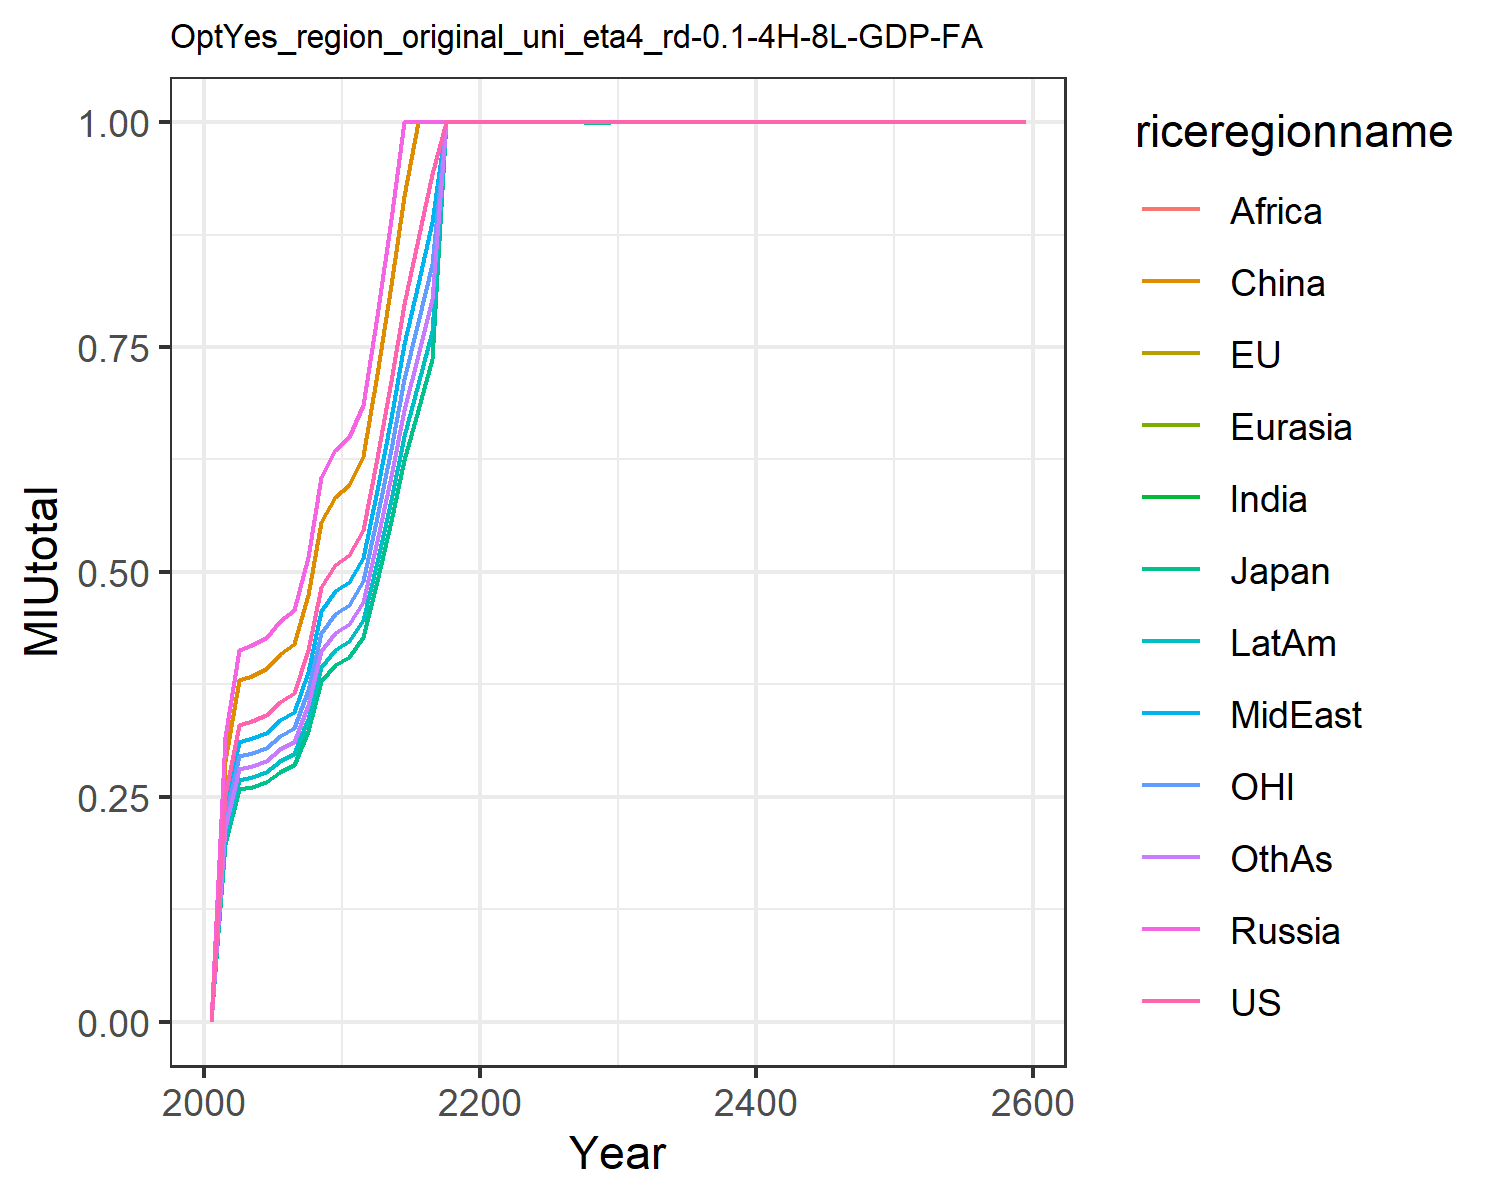

Values plotted in this chart, from the file beside it:
0.0, 0.0, 0.0, 0.0, 0.0, 0.0, 0.0, 0.0, 0.0, 0.0, 0.0, 0.0
0.2524, 0.1975, 0.1975, 0.3162, 0.3162, 0.2902, 0.2258, 0.238, 0.2258, 0.2058, 0.2258, 0.2151
0.3301, 0.2582, 0.2582, 0.4135, 0.4135, 0.3795, 0.2952, 0.3113, 0.2952, 0.2691, 0.2952, 0.2813
0.3339, 0.2612, 0.2612, 0.4183, 0.4183, 0.3839, 0.2987, 0.3149, 0.2987, 0.2722, 0.2987, 0.2846
0.3407, 0.2665, 0.2665, 0.4267, 0.4267, 0.3917, 0.3047, 0.3213, 0.3047, 0.2777, 0.3047, 0.2903
0.3555, 0.2781, 0.2781, 0.4453, 0.4453, 0.4088, 0.318, 0.3353, 0.318, 0.2898, 0.318, 0.303
0.3651, 0.2856, 0.2856, 0.4573, 0.4573, 0.4198, 0.3266, 0.3443, 0.3266, 0.2976, 0.3266, 0.3112
0.4127, 0.3229, 0.3229, 0.517, 0.517, 0.4746, 0.3692, 0.3893, 0.3692, 0.3365, 0.3692, 0.3518
0.4835, 0.3783, 0.3783, 0.6057, 0.6057, 0.556, 0.4325, 0.4561, 0.4325, 0.3942, 0.4325, 0.4121
0.5073, 0.3969, 0.3969, 0.6354, 0.6354, 0.5833, 0.4538, 0.4784, 0.4538, 0.4135, 0.4538, 0.4323
0.5185, 0.4056, 0.4056, 0.6495, 0.6495, 0.5962, 0.4638, 0.489, 0.4638, 0.4227, 0.4638, 0.4419
0.5471, 0.428, 0.428, 0.6853, 0.6853, 0.6291, 0.4894, 0.516, 0.4894, 0.446, 0.4894, 0.4663
0.6266, 0.4903, 0.4903, 0.785, 0.785, 0.7205, 0.5605, 0.591, 0.5605, 0.5109, 0.5605, 0.5341
0.7121, 0.5571, 0.5571, 0.892, 0.892, 0.8188, 0.637, 0.6716, 0.637, 0.5805, 0.637, 0.6069
0.7983, 0.6245, 0.6245, 1, 1, 0.9179, 0.7141, 0.7529, 0.7141, 0.6508, 0.7141, 0.6804
0.8697, 0.6804, 0.6804, 1.0, 1.0, 1, 0.7779, 0.8202, 0.7779, 0.709, 0.7779, 0.7412
0.942, 0.737, 0.737, 1.0, 1.0, 1.0, 0.8426, 0.8884, 0.8426, 0.7679, 0.8426, 0.8029
1.0, 1, 1, 1.0, 1.0, 1.0, 1.0, 1.0, 1.0, 1.0, 1.0, 1.0
1.0, 1, 1, 1.0, 1.0, 1.0, 1.0, 1.0, 1.0, 1.0, 1.0, 1.0
1.0, 1, 1, 1.0, 1.0, 1.0, 1.0, 1.0, 1.0, 1.0, 1.0, 1.0
1.0, 1, 1, 1.0, 1.0, 1.0, 1.0, 1.0, 1.0, 1.0, 1.0, 1.0
1.0, 1, 1, 1.0, 1.0, 1.0, 1.0, 1.0, 1.0, 1.0, 1.0, 1.0
1.0, 1, 1, 1.0, 1.0, 1.0, 1.0, 1.0, 1.0, 1.0, 1.0, 1.0
1.0, 1, 1, 1.0, 1.0, 1.0, 1.0, 1.0, 1.0, 1.0, 1.0, 1.0
1.0, 1, 1, 1.0, 1.0, 1.0, 1.0, 1.0, 1.0, 1.0, 1.0, 1.0
1.0, 1, 1, 1.0, 1.0, 1.0, 1.0, 1.0, 1.0, 1.0, 1.0, 1.0
1.0, 1, 1, 1.0, 1.0, 1.0, 1.0, 1.0, 1.0, 1.0, 1.0, 1.0
1.0, 0.9999, 0.9999, 1.0, 1.0, 1.0, 1.0, 1.0, 1.0, 1.0, 1.0, 1.0
1.0, 0.9993, 0.9993, 1.0, 1.0, 1.0, 1.0, 1.0, 1.0, 1.0, 1.0, 1.0
1.0, 1, 1, 1.0, 1.0, 1.0, 1.0, 1.0, 1.0, 1.0, 1.0, 1.0
1.0, 1, 1, 1.0, 1.0, 1.0, 1.0, 1.0, 1.0, 1.0, 1.0, 1.0
1.0, 1, 1, 1.0, 1.0, 1.0, 1.0, 1.0, 1.0, 1.0, 1.0, 1.0
1.0, 0.9999, 0.9999, 1.0, 1.0, 1.0, 1.0, 1.0, 1.0, 1.0, 1.0, 1.0
1.0, 1, 1, 1.0, 1.0, 1.0, 1.0, 1.0, 1.0, 1.0, 1.0, 1.0
1.0, 1, 1, 1.0, 1.0, 1.0, 1.0, 1.0, 1.0, 1.0, 1.0, 1.0
1.0, 1, 1, 1.0, 1.0, 1.0, 1.0, 1.0, 1.0, 1.0, 1.0, 1.0
1.0, 1, 1, 1.0, 1.0, 1.0, 1.0, 1.0, 1.0, 1.0, 1.0, 1.0
1.0, 1, 1, 1.0, 1.0, 1.0, 1.0, 1.0, 1.0, 1.0, 1.0, 1.0
1.0, 0.9998, 0.9998, 1.0, 1.0, 1.0, 1.0, 1.0, 1.0, 1.0, 1.0, 1.0
1.0, 1, 1, 1.0, 1.0, 1.0, 1.0, 1.0, 1.0, 1.0, 1.0, 1.0
1.0, 0.9998, 0.9998, 1.0, 1.0, 1.0, 1.0, 1.0, 1.0, 1.0, 1.0, 1.0
1.0, 1.0, 1.0, 1.0, 1.0, 1.0, 1.0, 1.0, 1.0, 1.0, 1.0, 1.0
1.0, 1.0, 1.0, 1.0, 1.0, 1.0, 1.0, 1.0, 1.0, 1.0, 1.0, 1.0
1.0, 1.0, 1.0, 1.0, 1.0, 1.0, 1.0, 1.0, 1.0, 1.0, 1.0, 1.0
1.0, 1.0, 1.0, 1.0, 1.0, 1.0, 1.0, 1.0, 1.0, 1.0, 1.0, 1.0
1.0, 1.0, 1.0, 1.0, 1.0, 1.0, 1.0, 1.0, 1.0, 1.0, 1.0, 1.0
1.0, 1.0, 1.0, 1.0, 1.0, 1.0, 1.0, 1.0, 1.0, 1.0, 1.0, 1.0
1.0, 1.0, 1.0, 1.0, 1.0, 1.0, 1.0, 1.0, 1.0, 1.0, 1.0, 1.0
1.0, 1.0, 1.0, 1.0, 1.0, 1.0, 1.0, 1.0, 1.0, 1.0, 1.0, 1.0
1.0, 1.0, 1.0, 1.0, 1.0, 1.0, 1.0, 1.0, 1.0, 1.0, 1.0, 1.0
1.0, 1.0, 1.0, 1.0, 1.0, 1.0, 1.0, 1.0, 1.0, 1.0, 1.0, 1.0
1.0, 1.0, 1.0, 1.0, 1.0, 1.0, 1.0, 1.0, 1.0, 1.0, 1.0, 1.0
1.0, 1.0, 1.0, 1.0, 1.0, 1.0, 1.0, 1.0, 1.0, 1.0, 1.0, 1.0
1.0, 1.0, 1.0, 1.0, 1.0, 1.0, 1.0, 1.0, 1.0, 1.0, 1.0, 1.0
1.0, 1.0, 1.0, 1.0, 1.0, 1.0, 1.0, 1.0, 1.0, 1.0, 1.0, 1.0
1.0, 1.0, 1.0, 1.0, 1.0, 1.0, 1.0, 1.0, 1.0, 1.0, 1.0, 1.0
1.0, 1.0, 1.0, 1.0, 1.0, 1.0, 1.0, 1.0, 1.0, 1.0, 1.0, 1.0
1.0, 1.0, 1.0, 1.0, 1.0, 1.0, 1.0, 1.0, 1.0, 1.0, 1.0, 1.0
1.0, 1.0, 1.0, 1.0, 1.0, 1.0, 1.0, 1.0, 1.0, 1.0, 1.0, 1.0
1.0, 1.0, 1.0, 1.0, 1.0, 1.0, 1.0, 1.0, 1.0, 1.0, 1.0, 1.0
